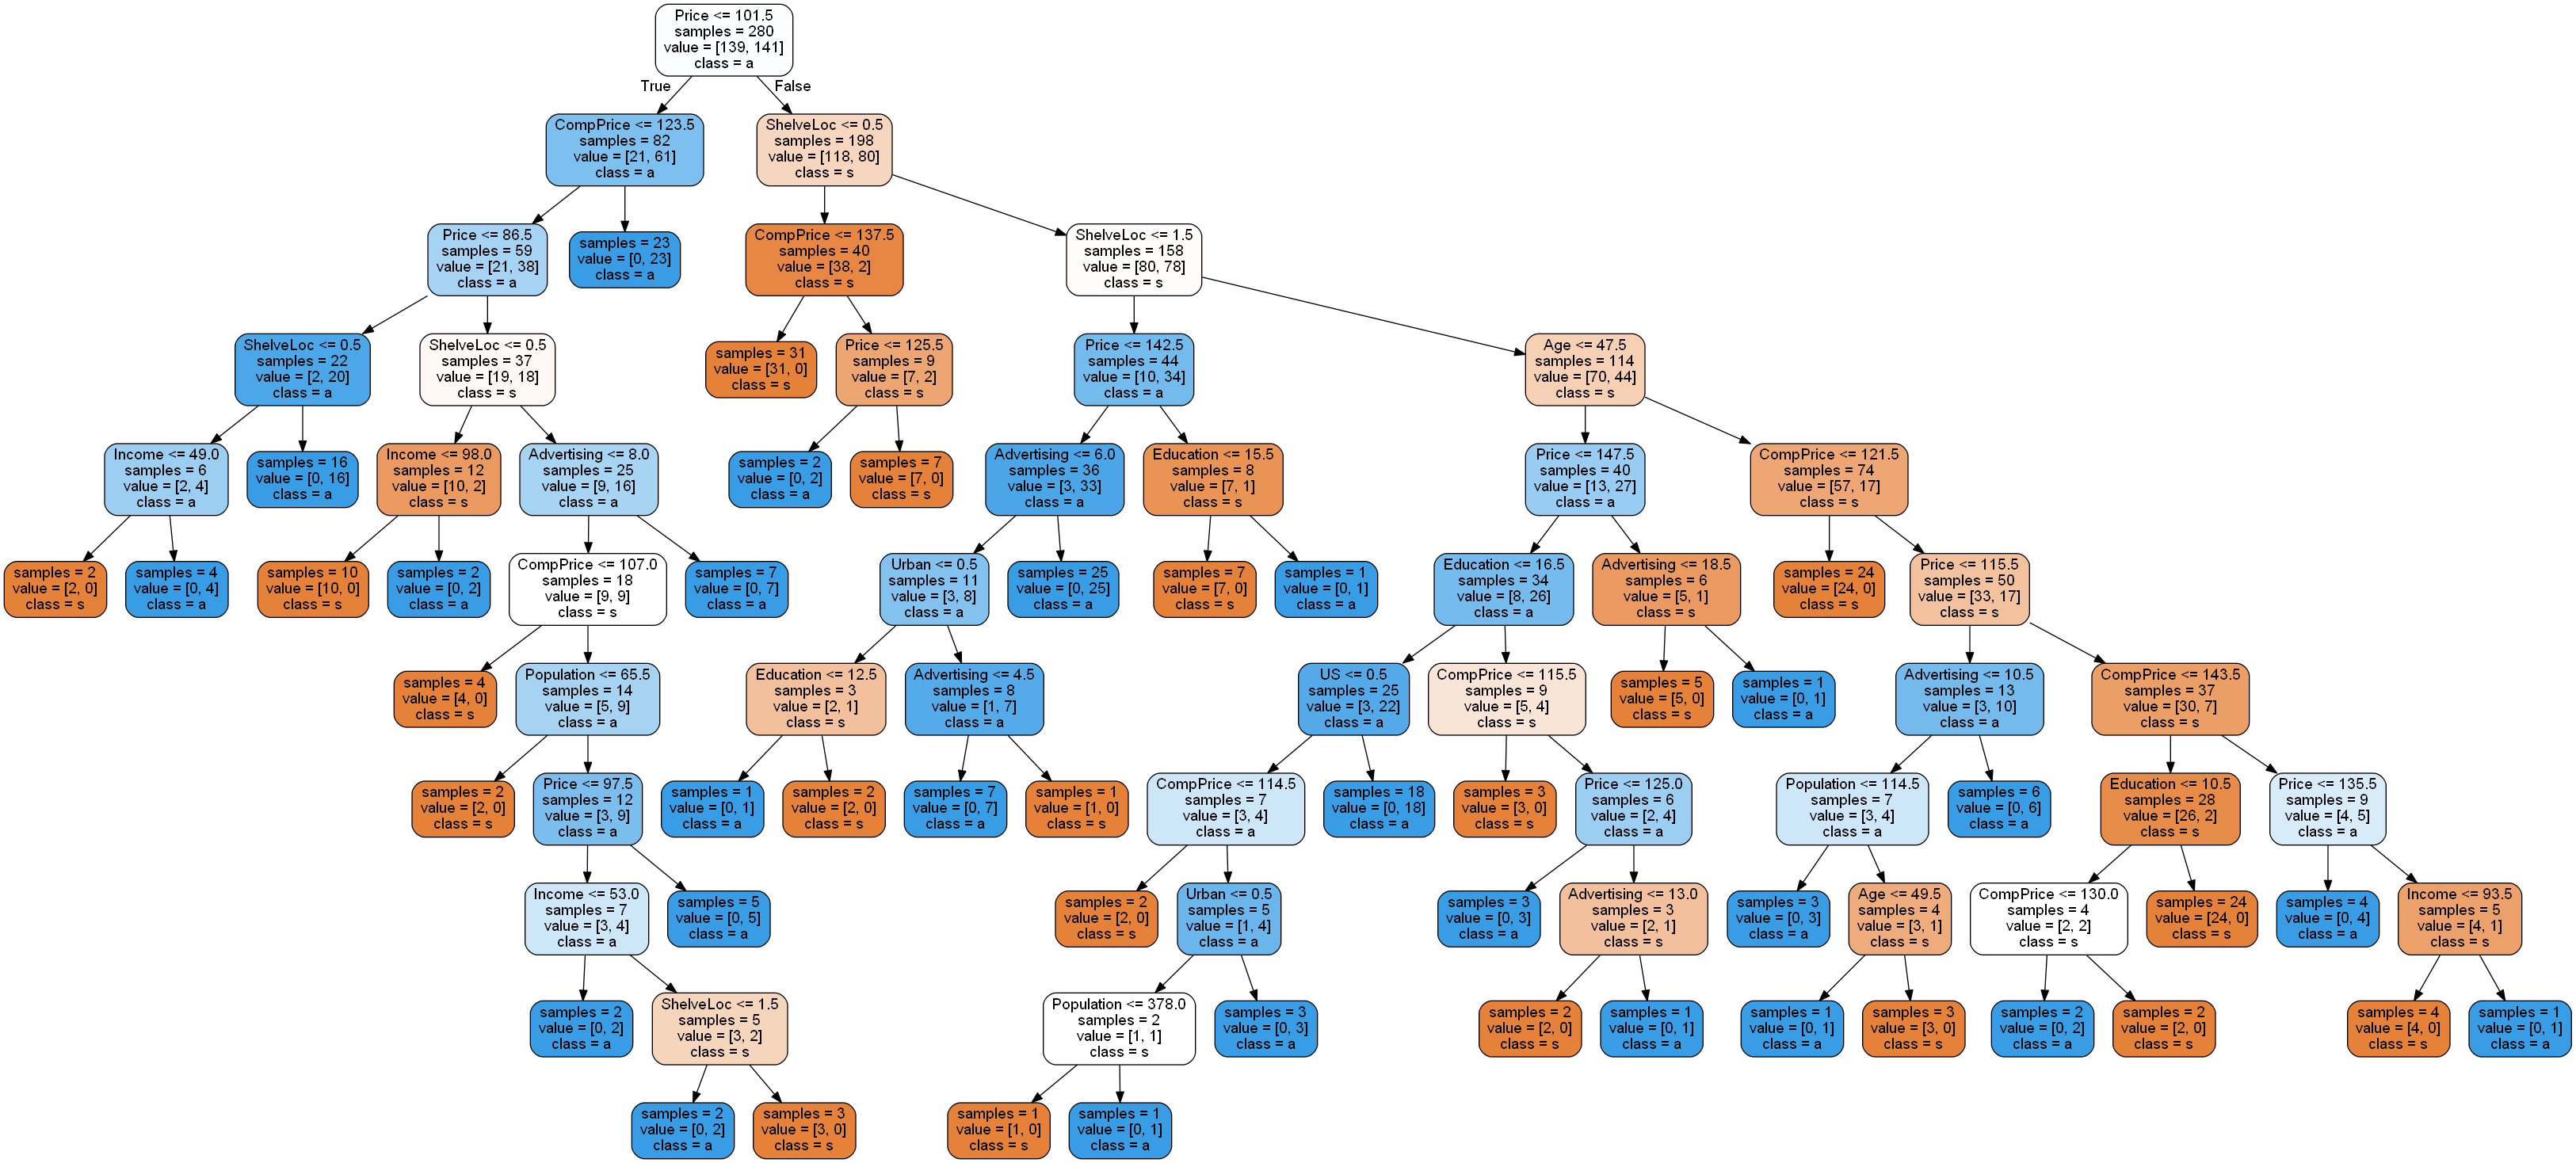

This figure's Python source:
# -*- coding: utf-8 -*-
"""
Created on Thu Aug 15 17:07:33 2019

@author: Hello
"""

import pandas as pd
import numpy as np
import matplotlib.pyplot as plt

company = pd.read_csv("C:\\Users\\Hello\\Desktop\\Data science\\data science\\assignments\\DT & RF\\datasets\\Company_Data.csv")

##Checking for maximum and minimum values to decide what will be the cut off point
company["Sales"].min()
company["Sales"].max()
company["Sales"].value_counts()

##Converting it Sales variable into categorical data i.e we have bucketed the data into two levels.
## Less than 7.5 and greater than 7.5

##Knowing the middle value by looking into median so that i find the middle value to check to divide data into two levels.
np.median(company["Sales"])
company["sales"]= "<=7.49"
company.loc[company["Sales"]>=7.49,"sales"]=">=7.49"

company["sales"].unique()
company["sales"].value_counts()


##Dropping Sales column from the data 
company.drop(["Sales"],axis=1,inplace = True)

## Company data has no null values
company.isnull().sum()
##There are no null values

##Checking the data type
company.info()

##As, the fit does not consider the String data, we need to encode the data.
from sklearn import preprocessing 
le = preprocessing.LabelEncoder()
for column_name in company.columns:
    if company[column_name].dtype == object:
        company[column_name] = le.fit_transform(company[column_name])
    else:
        pass

features = company.iloc[:,0:10] 
labels = company.iloc[:,10]
##Splitting the data
from sklearn.model_selection import train_test_split

x_train,x_test,y_train,y_test = train_test_split(features,labels,test_size=0.3,stratify = labels)

y_train.value_counts()
y_test.value_counts()

##Building the model
from sklearn.tree import DecisionTreeClassifier as DT
from sklearn.metrics import accuracy_score
from sklearn.metrics import confusion_matrix

model = DT(criterion='entropy') 
model.fit(x_train,y_train)

##prediction on Training data
pred_train = pd.DataFrame(model.predict(x_train))

##Finding Accuracy for train data
acc_train = accuracy_score(y_train,pred_train)
##100%

## Confusion matrix
confusion_mat = pd.DataFrame(confusion_matrix(y_train,pred_train,))

##prediction on test data
pred_test = pd.DataFrame(model.predict(x_test))

##Accuracy on test data
acc_test = accuracy_score(y_test,pred_test)
##70%

##Confusion matrix
confusion_test = pd.DataFrame(confusion_matrix(y_test,pred_test))


##Visualization of decision trees
from sklearn.tree import export_graphviz
from sklearn.externals.six import StringIO
import pydotplus

colnames = list(company.columns)
predictors = colnames[:10]
target = colnames[10]

dot_data = StringIO()

export_graphviz(model,out_file = dot_data, filled =True, rounded = True, feature_names =predictors,class_names = target, impurity = False )
graph = pydotplus.graph_from_dot_data(dot_data.getvalue())

##Creating the pdf file of decision tree
graph.write_pdf('company.pdf')

##Creating a png file of the decsion tree
graph.write_png('company.png')
